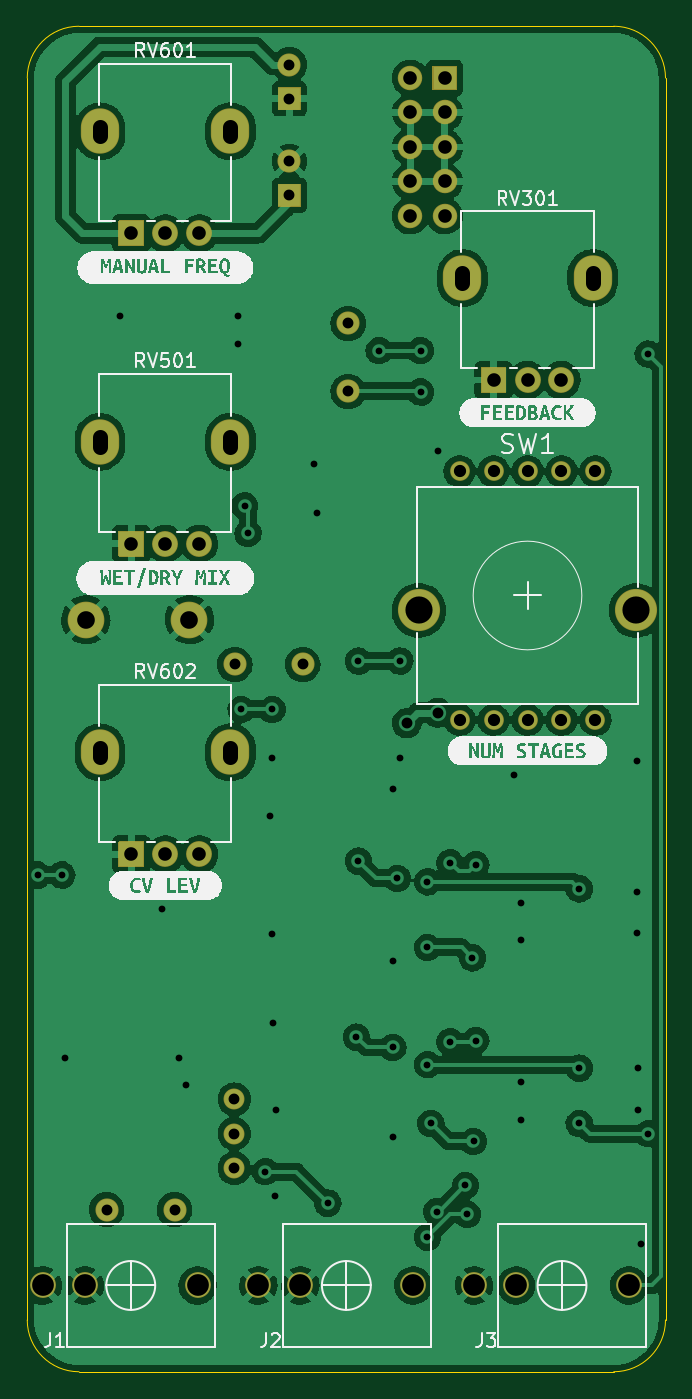
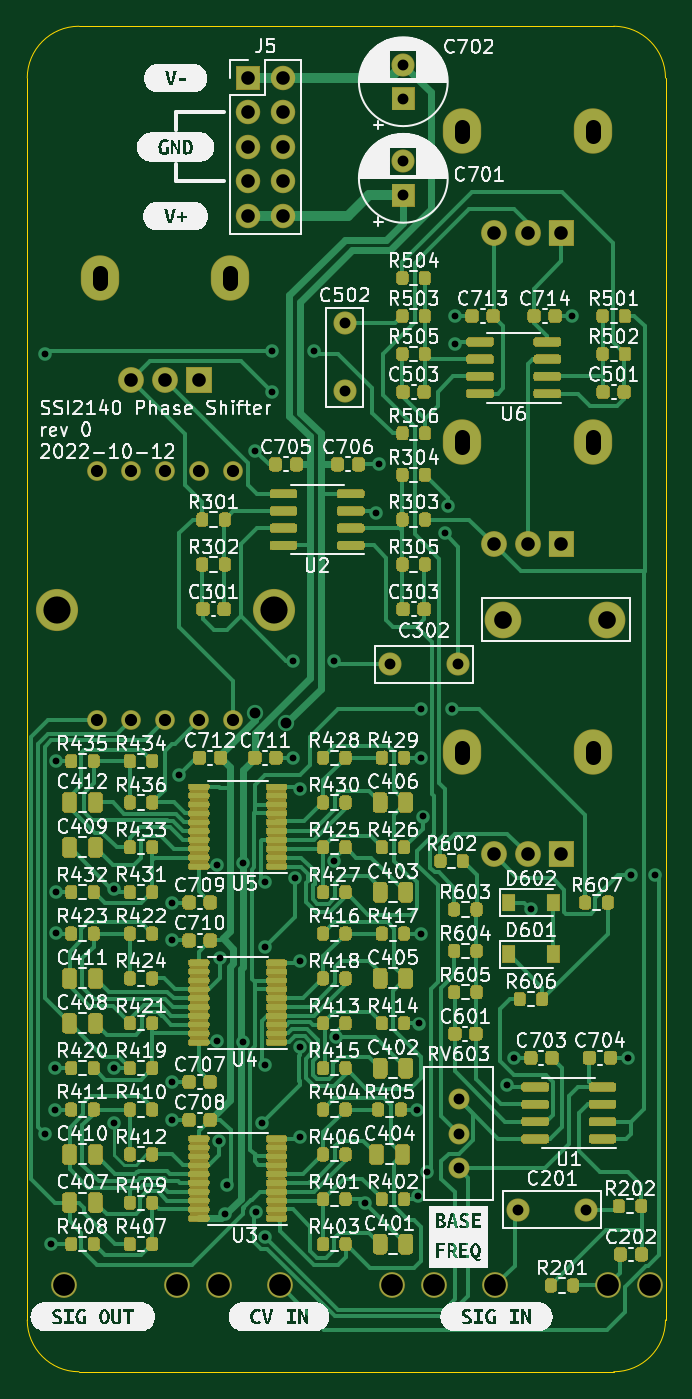
Circuit board: 11 layer files. Board 47.0 x 99.1 mm.
- bottom_copper: SSI2140_phase_shifter-B_Cu.gbl (153877 bytes)
- bottom_mask: SSI2140_phase_shifter-B_Mask.gbs (137935 bytes)
- paste: SSI2140_phase_shifter-B_Paste.gbp (88268 bytes)
- bottom_silk: SSI2140_phase_shifter-B_Silkscreen.gbo (293945 bytes)
- outline: SSI2140_phase_shifter-Edge_Cuts.gm1 (1073 bytes)
- top_copper: SSI2140_phase_shifter-F_Cu.gtl (230113 bytes)
- top_mask: SSI2140_phase_shifter-F_Mask.gts (4625 bytes)
- paste: SSI2140_phase_shifter-F_Paste.gtp (527 bytes)
- top_silk: SSI2140_phase_shifter-F_Silkscreen.gto (57669 bytes)
- drill: SSI2140_phase_shifter-NPTH.drl (302 bytes)
- drill: SSI2140_phase_shifter-PTH.drl (3322 bytes)

=== bottom_copper: SSI2140_phase_shifter-B_Cu.gbl (153877 bytes, source omitted) ===
=== bottom_mask: SSI2140_phase_shifter-B_Mask.gbs (137935 bytes, source omitted) ===
=== paste: SSI2140_phase_shifter-B_Paste.gbp (88268 bytes, source omitted) ===
=== bottom_silk: SSI2140_phase_shifter-B_Silkscreen.gbo (293945 bytes, source omitted) ===
=== outline: SSI2140_phase_shifter-Edge_Cuts.gm1 ===
G04 #@! TF.GenerationSoftware,KiCad,Pcbnew,6.0.5+dfsg-1~bpo11+1*
G04 #@! TF.CreationDate,2022-12-29T14:19:14+00:00*
G04 #@! TF.ProjectId,SSI2140_phase_shifter,53534932-3134-4305-9f70-686173655f73,0*
G04 #@! TF.SameCoordinates,Original*
G04 #@! TF.FileFunction,Profile,NP*
%FSLAX46Y46*%
G04 Gerber Fmt 4.6, Leading zero omitted, Abs format (unit mm)*
G04 Created by KiCad (PCBNEW 6.0.5+dfsg-1~bpo11+1) date 2022-12-29 14:19:14*
%MOMM*%
%LPD*%
G01*
G04 APERTURE LIST*
G04 #@! TA.AperFunction,Profile*
%ADD10C,0.050000*%
G04 #@! TD*
G04 APERTURE END LIST*
D10*
X126746000Y-46228000D02*
X166116000Y-46228000D01*
X169926000Y-50038000D02*
G75*
G03*
X166116000Y-46228000I-3810000J0D01*
G01*
X122936000Y-141478000D02*
G75*
G03*
X126746000Y-145288000I3810000J0D01*
G01*
X166116000Y-145288000D02*
G75*
G03*
X169926000Y-141478000I0J3810000D01*
G01*
X126746000Y-46228000D02*
G75*
G03*
X122936000Y-50038000I0J-3810000D01*
G01*
X122936000Y-141478000D02*
X122936000Y-50038000D01*
X169926000Y-50038000D02*
X169926000Y-141478000D01*
X166116000Y-145288000D02*
X126746000Y-145288000D01*
M02*

=== top_copper: SSI2140_phase_shifter-F_Cu.gtl (230113 bytes, source omitted) ===
=== top_mask: SSI2140_phase_shifter-F_Mask.gts ===
G04 #@! TF.GenerationSoftware,KiCad,Pcbnew,6.0.5+dfsg-1~bpo11+1*
G04 #@! TF.CreationDate,2022-12-29T14:19:14+00:00*
G04 #@! TF.ProjectId,SSI2140_phase_shifter,53534932-3134-4305-9f70-686173655f73,0*
G04 #@! TF.SameCoordinates,Original*
G04 #@! TF.FileFunction,Soldermask,Top*
G04 #@! TF.FilePolarity,Negative*
%FSLAX46Y46*%
G04 Gerber Fmt 4.6, Leading zero omitted, Abs format (unit mm)*
G04 Created by KiCad (PCBNEW 6.0.5+dfsg-1~bpo11+1) date 2022-12-29 14:19:14*
%MOMM*%
%LPD*%
G01*
G04 APERTURE LIST*
%ADD10C,1.902000*%
%ADD11O,2.822000X3.342000*%
%ADD12C,3.102000*%
%ADD13C,1.451600*%
%ADD14C,1.702000*%
%ADD15O,1.802000X1.802000*%
%ADD16C,2.702000*%
%ADD17C,1.542000*%
G04 APERTURE END LIST*
D10*
X124076000Y-138938000D03*
X127176000Y-138938000D03*
X135476000Y-138938000D03*
D11*
X137896000Y-99688000D03*
X128296000Y-99688000D03*
G36*
G01*
X131547000Y-106288000D02*
X131547000Y-108088000D01*
G75*
G02*
X131496000Y-108139000I-51000J0D01*
G01*
X129696000Y-108139000D01*
G75*
G02*
X129645000Y-108088000I0J51000D01*
G01*
X129645000Y-106288000D01*
G75*
G02*
X129696000Y-106237000I51000J0D01*
G01*
X131496000Y-106237000D01*
G75*
G02*
X131547000Y-106288000I0J-51000D01*
G01*
G37*
D10*
X133096000Y-107188000D03*
X135596000Y-107188000D03*
D11*
X154966000Y-64773000D03*
X164566000Y-64773000D03*
G36*
G01*
X158217000Y-71373000D02*
X158217000Y-73173000D01*
G75*
G02*
X158166000Y-73224000I-51000J0D01*
G01*
X156366000Y-73224000D01*
G75*
G02*
X156315000Y-73173000I0J51000D01*
G01*
X156315000Y-71373000D01*
G75*
G02*
X156366000Y-71322000I51000J0D01*
G01*
X158166000Y-71322000D01*
G75*
G02*
X158217000Y-71373000I0J-51000D01*
G01*
G37*
D10*
X159766000Y-72273000D03*
X162266000Y-72273000D03*
D11*
X137896000Y-53968000D03*
X128296000Y-53968000D03*
G36*
G01*
X131547000Y-60568000D02*
X131547000Y-62368000D01*
G75*
G02*
X131496000Y-62419000I-51000J0D01*
G01*
X129696000Y-62419000D01*
G75*
G02*
X129645000Y-62368000I0J51000D01*
G01*
X129645000Y-60568000D01*
G75*
G02*
X129696000Y-60517000I51000J0D01*
G01*
X131496000Y-60517000D01*
G75*
G02*
X131547000Y-60568000I0J-51000D01*
G01*
G37*
D10*
X133096000Y-61468000D03*
X135596000Y-61468000D03*
D12*
X167766000Y-89238000D03*
X151766000Y-89238000D03*
D13*
X154766000Y-78988000D03*
X157266000Y-78988000D03*
X159766000Y-78988000D03*
X162266000Y-78988000D03*
X164766000Y-78988000D03*
X164766000Y-97288000D03*
X162266000Y-97288000D03*
X159766000Y-97288000D03*
X157266000Y-97288000D03*
X154766000Y-97288000D03*
D10*
X155826000Y-138938000D03*
X158926000Y-138938000D03*
X167226000Y-138938000D03*
X139951000Y-138938000D03*
X143051000Y-138938000D03*
X151351000Y-138938000D03*
D11*
X128296000Y-76828000D03*
X137896000Y-76828000D03*
G36*
G01*
X131547000Y-83428000D02*
X131547000Y-85228000D01*
G75*
G02*
X131496000Y-85279000I-51000J0D01*
G01*
X129696000Y-85279000D01*
G75*
G02*
X129645000Y-85228000I0J51000D01*
G01*
X129645000Y-83428000D01*
G75*
G02*
X129696000Y-83377000I51000J0D01*
G01*
X131496000Y-83377000D01*
G75*
G02*
X131547000Y-83428000I0J-51000D01*
G01*
G37*
D10*
X133096000Y-84328000D03*
X135596000Y-84328000D03*
D14*
X146558000Y-73112000D03*
X146558000Y-68112000D03*
G36*
G01*
X143040000Y-52413000D02*
X141440000Y-52413000D01*
G75*
G02*
X141389000Y-52362000I0J51000D01*
G01*
X141389000Y-50762000D01*
G75*
G02*
X141440000Y-50711000I51000J0D01*
G01*
X143040000Y-50711000D01*
G75*
G02*
X143091000Y-50762000I0J-51000D01*
G01*
X143091000Y-52362000D01*
G75*
G02*
X143040000Y-52413000I-51000J0D01*
G01*
G37*
X142240000Y-49062000D03*
X128778000Y-133350000D03*
X133778000Y-133350000D03*
G36*
G01*
X154571000Y-49188000D02*
X154571000Y-50888000D01*
G75*
G02*
X154520000Y-50939000I-51000J0D01*
G01*
X152820000Y-50939000D01*
G75*
G02*
X152769000Y-50888000I0J51000D01*
G01*
X152769000Y-49188000D01*
G75*
G02*
X152820000Y-49137000I51000J0D01*
G01*
X154520000Y-49137000D01*
G75*
G02*
X154571000Y-49188000I0J-51000D01*
G01*
G37*
D15*
X151130000Y-50038000D03*
X153670000Y-52578000D03*
X151130000Y-52578000D03*
X153670000Y-55118000D03*
X151130000Y-55118000D03*
X153670000Y-57658000D03*
X151130000Y-57658000D03*
X153670000Y-60198000D03*
X151130000Y-60198000D03*
D16*
X134874000Y-89916000D03*
X127254000Y-89916000D03*
D17*
X138176000Y-125222000D03*
X138176000Y-127762000D03*
X138176000Y-130302000D03*
G36*
G01*
X143040000Y-59525000D02*
X141440000Y-59525000D01*
G75*
G02*
X141389000Y-59474000I0J51000D01*
G01*
X141389000Y-57874000D01*
G75*
G02*
X141440000Y-57823000I51000J0D01*
G01*
X143040000Y-57823000D01*
G75*
G02*
X143091000Y-57874000I0J-51000D01*
G01*
X143091000Y-59474000D01*
G75*
G02*
X143040000Y-59525000I-51000J0D01*
G01*
G37*
D14*
X142240000Y-56174000D03*
X143216000Y-93218000D03*
X138216000Y-93218000D03*
M02*

=== paste: SSI2140_phase_shifter-F_Paste.gtp ===
G04 #@! TF.GenerationSoftware,KiCad,Pcbnew,6.0.5+dfsg-1~bpo11+1*
G04 #@! TF.CreationDate,2022-12-29T14:19:14+00:00*
G04 #@! TF.ProjectId,SSI2140_phase_shifter,53534932-3134-4305-9f70-686173655f73,0*
G04 #@! TF.SameCoordinates,Original*
G04 #@! TF.FileFunction,Paste,Top*
G04 #@! TF.FilePolarity,Positive*
%FSLAX46Y46*%
G04 Gerber Fmt 4.6, Leading zero omitted, Abs format (unit mm)*
G04 Created by KiCad (PCBNEW 6.0.5+dfsg-1~bpo11+1) date 2022-12-29 14:19:14*
%MOMM*%
%LPD*%
G01*
G04 APERTURE LIST*
G04 APERTURE END LIST*
M02*

=== top_silk: SSI2140_phase_shifter-F_Silkscreen.gto (57669 bytes, source omitted) ===
=== drill: SSI2140_phase_shifter-NPTH.drl ===
M48
; DRILL file {KiCad 6.0.5+dfsg-1~bpo11+1} date Thu Dec 29 14:19:14 2022
; FORMAT={-:-/ absolute / metric / decimal}
; #@! TF.CreationDate,2022-12-29T14:19:14+00:00
; #@! TF.GenerationSoftware,Kicad,Pcbnew,6.0.5+dfsg-1~bpo11+1
; #@! TF.FileFunction,NonPlated,1,2,NPTH
FMAT,2
METRIC
%
G90
G05
T0
M30

=== drill: SSI2140_phase_shifter-PTH.drl ===
M48
; DRILL file {KiCad 6.0.5+dfsg-1~bpo11+1} date Thu Dec 29 14:19:14 2022
; FORMAT={-:-/ absolute / metric / decimal}
; #@! TF.CreationDate,2022-12-29T14:19:14+00:00
; #@! TF.GenerationSoftware,Kicad,Pcbnew,6.0.5+dfsg-1~bpo11+1
; #@! TF.FileFunction,Plated,1,2,PTH
FMAT,2
METRIC
; #@! TA.AperFunction,Plated,PTH,ViaDrill
T1C0.500
; #@! TA.AperFunction,Plated,PTH,ViaDrill
T2C0.800
; #@! TA.AperFunction,Plated,PTH,ComponentDrill
T3C0.800
; #@! TA.AperFunction,Plated,PTH,ComponentDrill
T4C0.900
; #@! TA.AperFunction,Plated,PTH,ComponentDrill
T5C1.000
; #@! TA.AperFunction,Plated,PTH,ComponentDrill
T6C1.100
; #@! TA.AperFunction,Plated,PTH,ComponentDrill
T7C1.300
; #@! TA.AperFunction,Plated,PTH,ComponentDrill
T8C1.600
; #@! TA.AperFunction,Plated,PTH,ComponentDrill
T9C2.000
%
G90
G05
T1
X123.698Y-108.712
X125.476Y-108.712
X125.73Y-122.174
X129.794Y-67.564
X132.842Y-111.252
X134.112Y-122.174
X134.62Y-124.206
X138.43Y-67.564
X138.43Y-69.596
X138.684Y-96.52
X138.938Y-81.534
X139.192Y-83.566
X140.462Y-130.556
X140.803Y-104.409
X140.97Y-96.52
X140.97Y-100.076
X140.97Y-113.03
X141.058Y-119.649
X141.19Y-132.368
X141.224Y-125.984
X144.018Y-78.486
X144.272Y-82.042
X145.067Y-132.875
X147.162Y-120.65
X147.32Y-92.964
X147.32Y-107.696
X148.844Y-70.104
X149.86Y-102.362
X149.86Y-115.062
X149.86Y-121.412
X149.86Y-128.016
X150.187Y-108.966
X150.368Y-92.964
X150.368Y-100.076
X151.892Y-70.104
X151.892Y-73.152
X152.4Y-109.22
X152.4Y-114.046
X152.4Y-122.682
X152.4Y-135.382
X152.654Y-127.0
X153.086Y-133.495
X153.162Y-77.47
X154.057Y-107.807
X154.057Y-120.994
X155.194Y-131.572
X155.346Y-133.706
X155.702Y-114.808
X155.79Y-128.332
X155.956Y-107.95
X155.956Y-120.904
X158.75Y-101.346
X159.258Y-110.744
X159.258Y-113.538
X159.258Y-123.952
X159.258Y-126.746
X163.576Y-109.728
X163.576Y-122.936
X163.576Y-127.0
X167.806Y-100.33
X167.806Y-109.967
X167.806Y-113.015
X167.894Y-122.936
X167.894Y-125.984
X168.148Y-135.89
X168.656Y-70.358
X168.656Y-127.762
T2
X150.876Y-97.536
X153.162Y-96.774
T3
X128.778Y-133.35
X133.778Y-133.35
X138.176Y-125.222
X138.176Y-127.762
X138.176Y-130.302
X138.216Y-93.218
X142.24Y-49.062
X142.24Y-51.562
X142.24Y-56.174
X142.24Y-58.674
X143.216Y-93.218
X146.558Y-68.112
X146.558Y-73.112
T4
X154.766Y-78.988
X154.766Y-97.288
X157.266Y-78.988
X157.266Y-97.288
X159.766Y-78.988
X159.766Y-97.288
X162.266Y-78.988
X162.266Y-97.288
X164.766Y-78.988
X164.766Y-97.288
T5
X130.596Y-61.468
X130.596Y-84.328
X130.596Y-107.188
X133.096Y-61.468
X133.096Y-84.328
X133.096Y-107.188
X135.596Y-61.468
X135.596Y-84.328
X135.596Y-107.188
X151.13Y-50.038
X151.13Y-52.578
X151.13Y-55.118
X151.13Y-57.658
X151.13Y-60.198
X153.67Y-50.038
X153.67Y-52.578
X153.67Y-55.118
X153.67Y-57.658
X153.67Y-60.198
X157.266Y-72.273
X159.766Y-72.273
X162.266Y-72.273
T7
X127.254Y-89.916
X134.874Y-89.916
T8
X124.076Y-138.938
X127.176Y-138.938
X135.476Y-138.938
X139.951Y-138.938
X143.051Y-138.938
X151.351Y-138.938
X155.826Y-138.938
X158.926Y-138.938
X167.226Y-138.938
T9
X151.766Y-89.238
X167.766Y-89.238
T6
X128.296Y-54.318G85X128.296Y-53.618
G05
X128.296Y-77.178G85X128.296Y-76.478
G05
X128.296Y-100.038G85X128.296Y-99.338
G05
X137.896Y-54.318G85X137.896Y-53.618
G05
X137.896Y-77.178G85X137.896Y-76.478
G05
X137.896Y-100.038G85X137.896Y-99.338
G05
X154.966Y-65.123G85X154.966Y-64.423
G05
X164.566Y-65.123G85X164.566Y-64.423
G05
T0
M30

